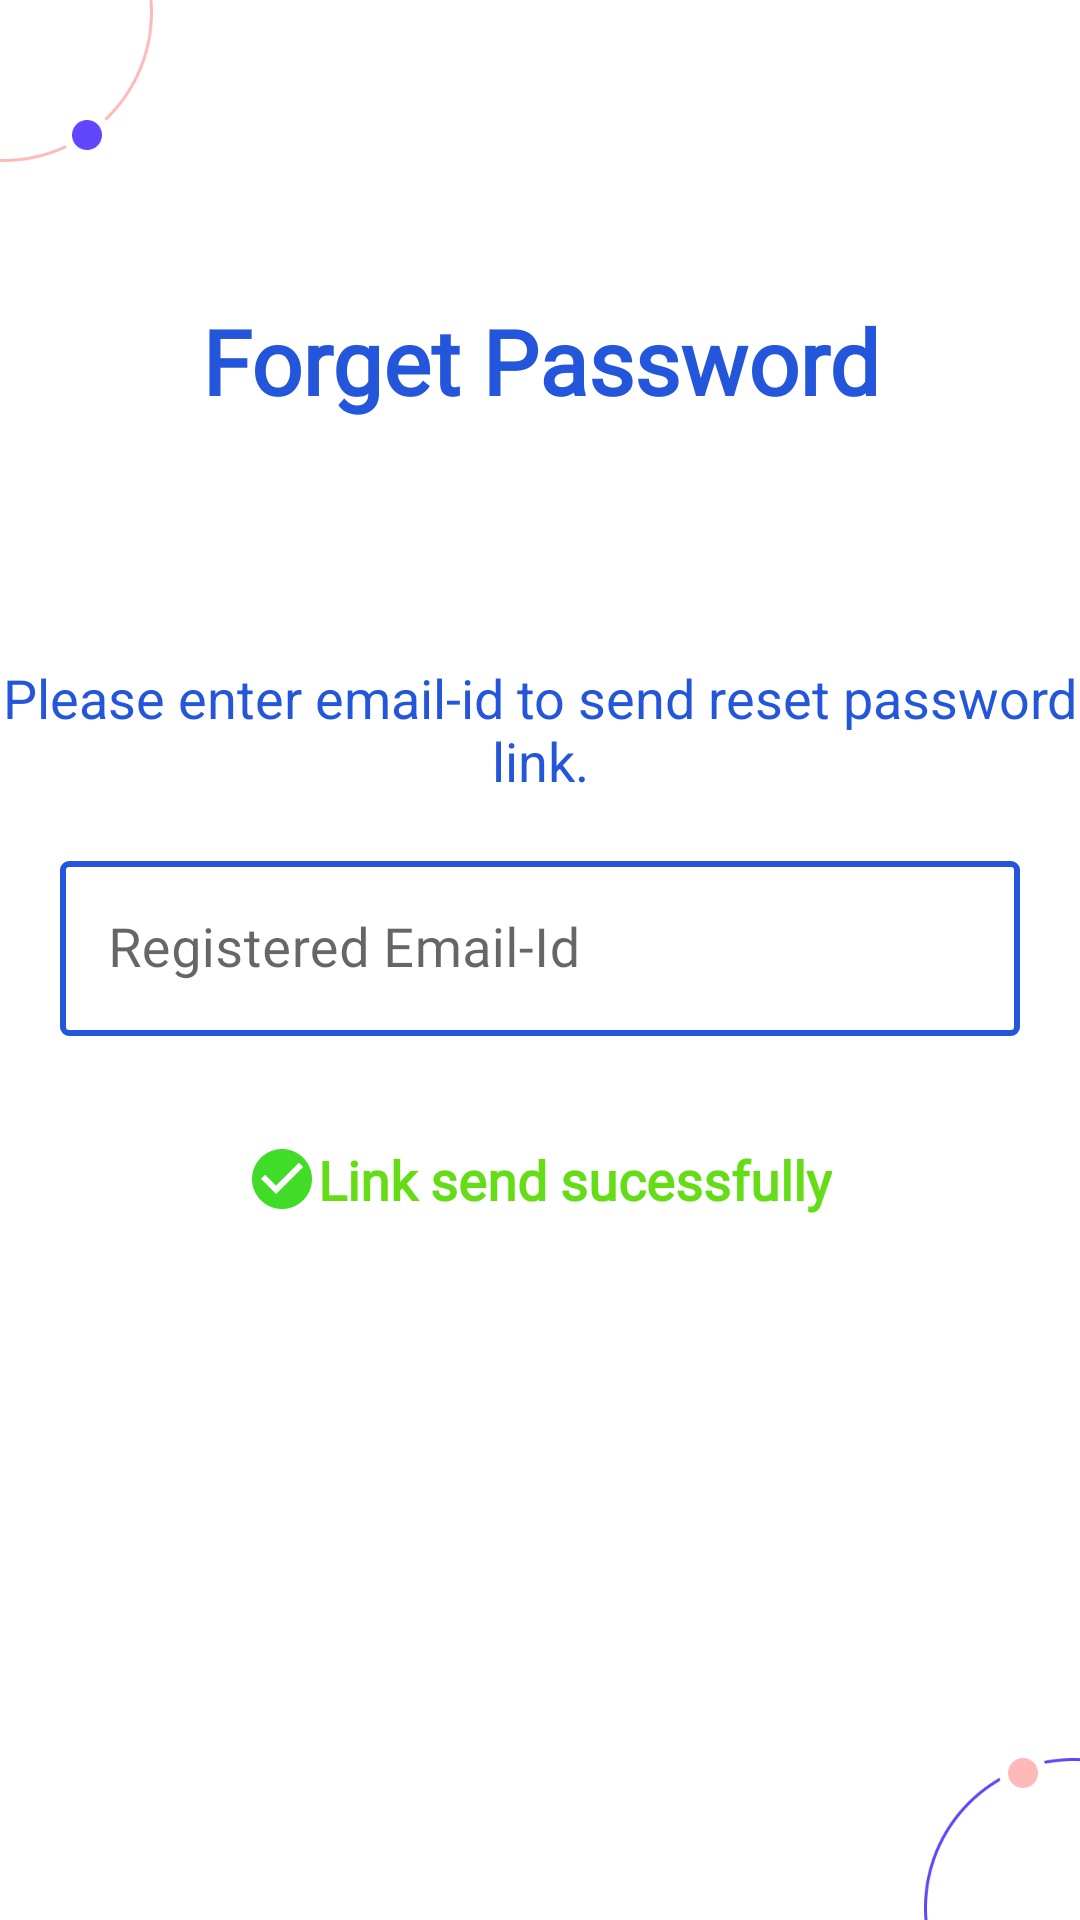

Here is an Android app screen rendered from its layout file. Give the layout XML and the strings, colors and styles it references.
<!-- AndroidManifest.xml: application theme Theme.MaterialComponents.Light.NoActionBar -->
<!-- res/layout/fragment_forget_password.xml -->
<?xml version="1.0" encoding="utf-8"?>
<androidx.constraintlayout.widget.ConstraintLayout xmlns:android="http://schemas.android.com/apk/res/android"
    xmlns:app="http://schemas.android.com/apk/res-auto"
    xmlns:tools="http://schemas.android.com/tools"
    android:layout_width="match_parent"
    android:layout_height="match_parent"
    android:theme="@style/Theme.MaterialComponents.Light"
    tools:context=".ForgetPassword">

    <include
        android:id="@+id/include2"
        layout="@layout/activity_loginbackground"
        app:layout_constraintBottom_toBottomOf="parent"
        app:layout_constraintTop_toTopOf="parent"
        tools:layout_editor_absoluteX="9dp" />

    <TextView
        android:id="@+id/textView"
        android:layout_width="wrap_content"
        android:layout_height="wrap_content"
        android:layout_marginTop="100dp"
        android:fontFamily="@font/ubuntu"
        android:text="@string/forget_password"
        android:textAlignment="center"
        android:textColor="@color/colorPrimary"
        android:textSize="30sp"
        android:textStyle="bold"
        app:layout_constraintEnd_toEndOf="parent"
        app:layout_constraintStart_toStartOf="parent"
        app:layout_constraintTop_toTopOf="parent" />

    <com.google.android.material.textfield.TextInputLayout
        android:id="@+id/Email_id_input_box"
        android:layout_width="320dp"
        android:layout_height="wrap_content"
        android:layout_marginTop="16dp"
        app:boxBackgroundColor="@color/signup_btn"
        app:boxCornerRadiusBottomEnd="3dp"
        app:boxCornerRadiusBottomStart="3dp"
        app:boxCornerRadiusTopEnd="3dp"
        app:boxCornerRadiusTopStart="3dp"
        app:boxStrokeColor="@color/colorPrimary"
        app:layout_constraintEnd_toEndOf="parent"
        app:layout_constraintStart_toStartOf="parent"
        app:layout_constraintTop_toBottomOf="@+id/textView3"
        android:hint="Registered Email-Id"
        app:hintTextColor="@color/colorPrimary"
        style="@style/Widget.MaterialComponents.TextInputLayout.OutlinedBox"
        app:boxStrokeWidth="2dp">

        <com.google.android.material.textfield.TextInputEditText
            android:id="@+id/Email_id_edit_text"
            android:layout_width="match_parent"
            android:layout_height="wrap_content"
            android:fontFamily="@font/ubuntu"
            android:inputType="textEmailAddress"
            android:singleLine="true"
            android:textColor="@color/colorPrimary"
            android:textSize="18sp"
            android:textStyle="normal" />
    </com.google.android.material.textfield.TextInputLayout>

    <TextView
        android:id="@+id/textView3"
        android:layout_width="wrap_content"
        android:layout_height="wrap_content"
        android:layout_marginTop="80dp"
        android:text="@string/please_enter_email_id_to_send_reset_password_link"
        android:textAlignment="center"
        android:textColor="@color/colorPrimary"
        android:textSize="18sp"
        app:layout_constraintEnd_toEndOf="parent"
        app:layout_constraintHorizontal_bias="0.473"
        app:layout_constraintStart_toStartOf="parent"
        app:layout_constraintTop_toBottomOf="@+id/textView" />

    <Button
        android:id="@+id/sendlink"
        android:layout_width="320dp"
        android:layout_height="wrap_content"
        android:layout_marginTop="92dp"
        android:background="@drawable/login_btn_corner_radius"
        android:backgroundTint="@color/colorPrimary"
        android:shadowColor="@color/colorPrimary"
        android:text="@string/send_link"
        android:textAllCaps="false"
        android:textColor="#FFFFFF"
        android:textSize="18sp"
        app:layout_constraintEnd_toEndOf="parent"
        app:layout_constraintHorizontal_bias="0.494"
        app:layout_constraintStart_toStartOf="parent"
        app:layout_constraintTop_toBottomOf="@+id/Email_id_input_box" />

    <TextView
        android:id="@+id/LinkSendSucess"
        android:layout_width="wrap_content"
        android:layout_height="wrap_content"
        android:layout_marginBottom="32dp"
        android:drawableStart="@drawable/ic_baseline_check_circle_24"
        android:fontFamily="@font/ubuntu"
        android:text="Link send sucessfully"
        android:textAlignment="center"
        android:textAllCaps="false"
        android:textColor="#64DD17"
        android:textSize="18sp"
        android:textStyle="bold"
        app:layout_constraintBottom_toTopOf="@+id/sendlink"
        app:layout_constraintEnd_toEndOf="parent"
        app:layout_constraintHorizontal_bias="0.497"
        app:layout_constraintStart_toStartOf="parent"
        app:layout_constraintTop_toBottomOf="@+id/Email_id_input_box"
        app:layout_constraintVertical_bias="1.0" />
</androidx.constraintlayout.widget.ConstraintLayout>
<!-- res/layout/activity_loginbackground.xml (included above) -->
<?xml version="1.0" encoding="utf-8"?>
<androidx.constraintlayout.widget.ConstraintLayout xmlns:android="http://schemas.android.com/apk/res/android"
    xmlns:app="http://schemas.android.com/apk/res-auto"
    xmlns:tools="http://schemas.android.com/tools"
    android:layout_width="match_parent"
    android:layout_height="match_parent"
    tools:context=".Loginbackground">
    <ImageView
        android:id="@+id/imageView4"
        android:layout_width="wrap_content"
        android:layout_height="wrap_content"
        android:scaleType="center"
        app:layout_constraintBottom_toBottomOf="parent"
        app:layout_constraintEnd_toEndOf="parent"
        app:srcCompat="@mipmap/group20_4x"
        android:contentDescription="@string/todo" />

    <ImageView
        android:id="@+id/imageView5"
        android:layout_width="wrap_content"
        android:layout_height="wrap_content"
        app:layout_constraintStart_toStartOf="parent"
        app:layout_constraintTop_toTopOf="parent"
        app:srcCompat="@mipmap/group19_4x"
        android:contentDescription="@string/todo" />

</androidx.constraintlayout.widget.ConstraintLayout>
<!-- resources referenced by this layout -->
<resources>
  <color name="colorPrimary">#2356DA</color>
  <color name="signup_btn">#FFFFFF</color>
  <!-- drawable ic_baseline_check_circle_24 (drawable) -->
  <vector android:height="24dp" android:tint="#41DC28"
      android:viewportHeight="24" android:viewportWidth="24"
      android:width="24dp" xmlns:android="http://schemas.android.com/apk/res/android">
      <path android:fillColor="@android:color/white" android:pathData="M12,2C6.48,2 2,6.48 2,12s4.48,10 10,10 10,-4.48 10,-10S17.52,2 12,2zM10,17l-5,-5 1.41,-1.41L10,14.17l7.59,-7.59L19,8l-9,9z"/>
  </vector>
  <!-- mipmap group19_4x: png bitmap (mipmap-xxxhdpi, 3873 bytes) -->
  <!-- mipmap group20_4x: png bitmap (mipmap-xxxhdpi, 3970 bytes) -->
  <string name="forget_password">Forget Password</string>
  <string name="please_enter_email_id_to_send_reset_password_link">Please enter email-id to send reset password link.</string>
  <string name="send_link">Send Link</string>
  <string name="todo">TODO</string>
</resources>
